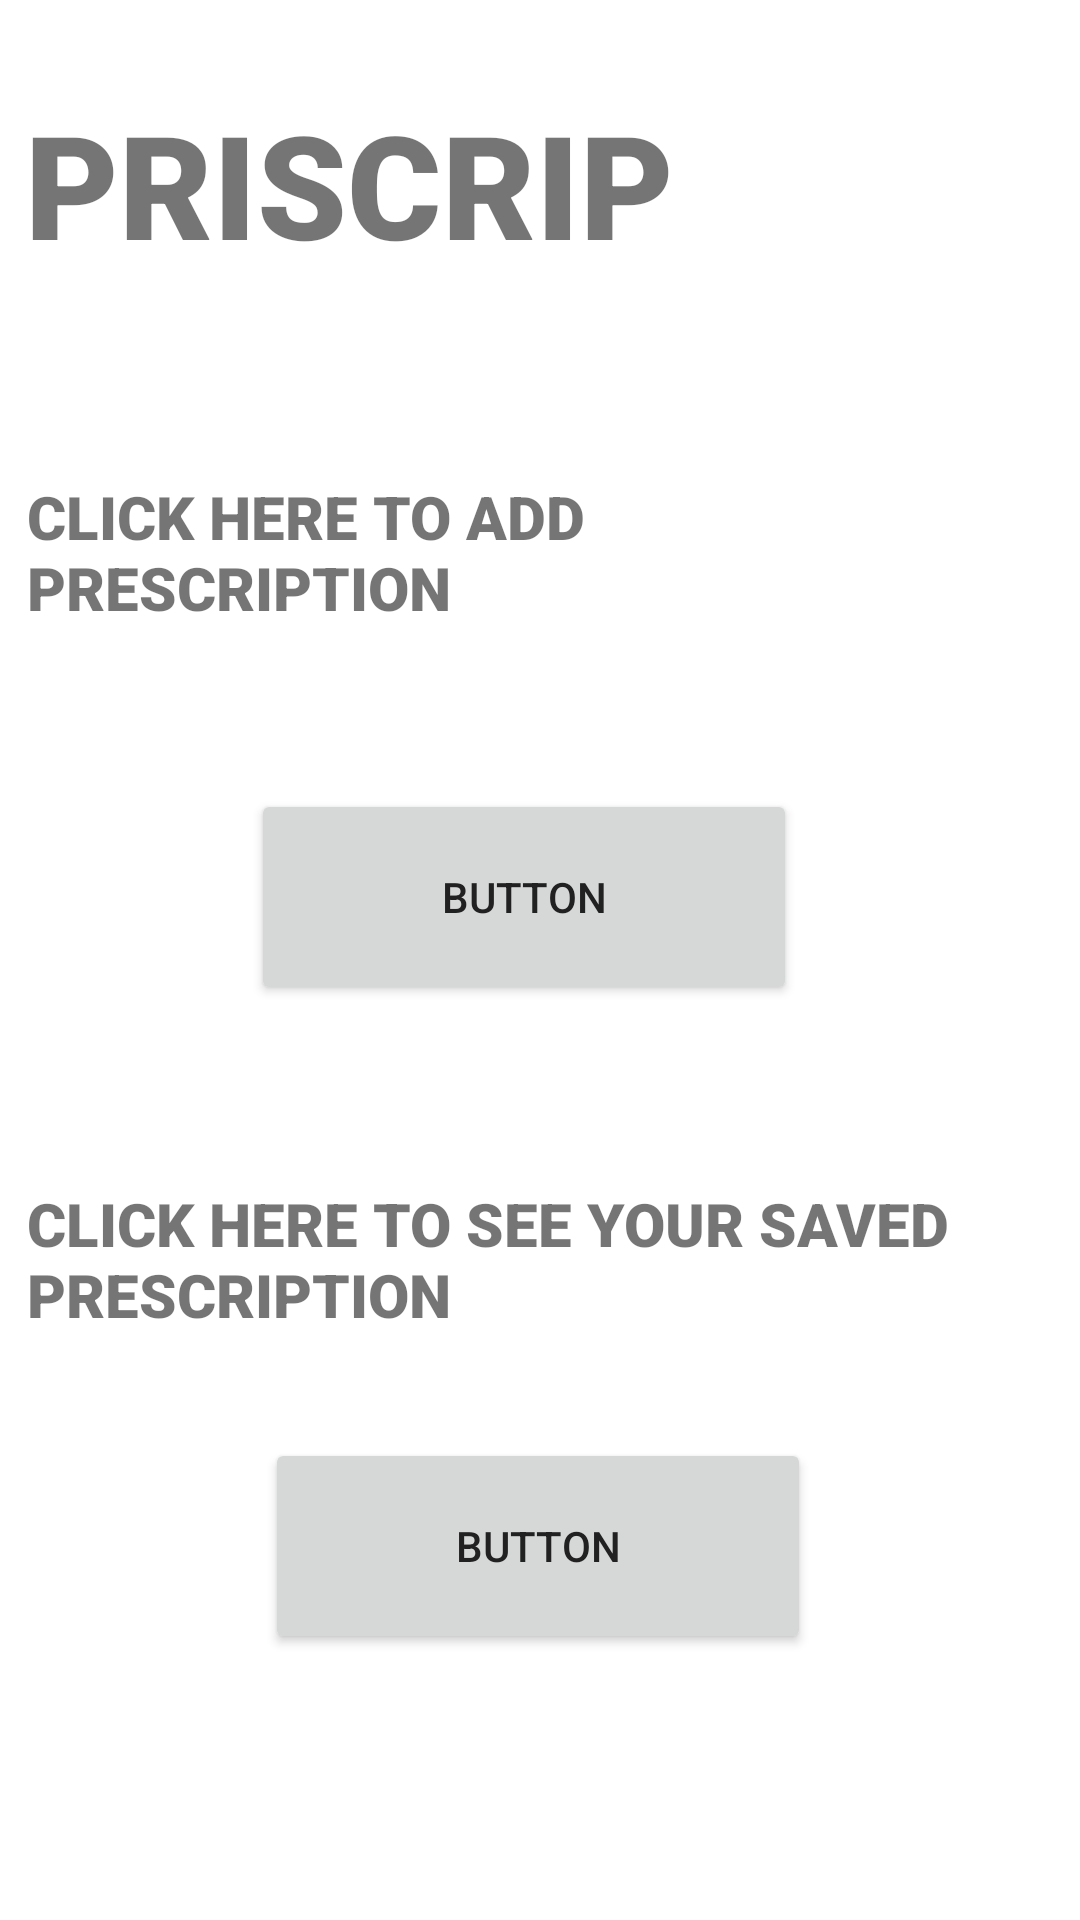

Write the Android layout XML for this screen, with the resource values it uses.
<!-- AndroidManifest.xml: application theme Theme.Prescrip -->
<!-- res/layout/activity_main.xml -->
<?xml version="1.0" encoding="utf-8"?>
<androidx.constraintlayout.widget.ConstraintLayout xmlns:android="http://schemas.android.com/apk/res/android"
    xmlns:app="http://schemas.android.com/apk/res-auto"
    xmlns:tools="http://schemas.android.com/tools"
    android:layout_width="match_parent"
    android:layout_height="match_parent"
    android:alwaysDrawnWithCache="true"
    android:animateLayoutChanges="false"
    tools:context=".MainActivity">

    <TextView
        android:id="@+id/textView"
        android:layout_width="301dp"
        android:layout_height="63dp"
        android:autoText="true"
        android:fontFamily="sans-serif-black"
        android:keepScreenOn="false"
        android:text="PRISCRIP"
        android:textSize="48sp"
        app:layout_constraintBottom_toBottomOf="parent"
        app:layout_constraintEnd_toEndOf="parent"
        app:layout_constraintHorizontal_bias="0.144"
        app:layout_constraintStart_toStartOf="parent"
        app:layout_constraintTop_toTopOf="parent"
        app:layout_constraintVertical_bias="0.05" />

    <Button
        android:id="@+id/button"
        android:layout_width="182dp"
        android:layout_height="72dp"
        android:text="Button"
        android:textColor="#212121"
        app:layout_constraintBottom_toBottomOf="parent"
        app:layout_constraintEnd_toEndOf="parent"
        app:layout_constraintHorizontal_bias="0.47"
        app:layout_constraintStart_toStartOf="parent"
        app:layout_constraintTop_toBottomOf="@+id/textView"
        app:layout_constraintVertical_bias="0.359" />

    <Button
        android:id="@+id/button2"
        android:layout_width="182dp"
        android:layout_height="72dp"
        android:text="Button"
        android:textColor="#212121"
        app:layout_constraintBottom_toBottomOf="parent"
        app:layout_constraintEnd_toEndOf="parent"
        app:layout_constraintHorizontal_bias="0.497"
        app:layout_constraintStart_toStartOf="parent"
        app:layout_constraintTop_toBottomOf="@+id/textView"
        app:layout_constraintVertical_bias="0.814" />

    <TextView
        android:id="@+id/textView2"
        android:layout_width="337dp"
        android:layout_height="91dp"
        android:fontFamily="sans-serif-black"
        android:text="CLICK HERE TO ADD  PRESCRIPTION"
        android:textSize="20sp"
        app:layout_constraintBottom_toTopOf="@+id/button"
        app:layout_constraintEnd_toEndOf="parent"
        app:layout_constraintHorizontal_bias="0.391"
        app:layout_constraintStart_toStartOf="parent"
        app:layout_constraintTop_toBottomOf="@+id/textView"
        app:layout_constraintVertical_bias="0.833" />

    <TextView
        android:id="@+id/textView4"
        android:layout_width="337dp"
        android:layout_height="91dp"
        android:fontFamily="sans-serif-black"
        android:text="@string/click_here_to_see_your_saved_prescription"
        android:textSize="20sp"
        app:layout_constraintBottom_toBottomOf="parent"
        app:layout_constraintEnd_toEndOf="parent"
        app:layout_constraintHorizontal_bias="0.391"
        app:layout_constraintStart_toStartOf="parent"
        app:layout_constraintTop_toBottomOf="@+id/button"
        app:layout_constraintVertical_bias="0.278" />

    <ImageView
        android:id="@+id/imageView3"
        android:layout_width="100dp"
        android:layout_height="102dp"
        android:layout_marginTop="32dp"
        app:layout_constraintBottom_toTopOf="@+id/textView2"
        app:layout_constraintEnd_toEndOf="parent"
        app:layout_constraintHorizontal_bias="0.948"
        app:layout_constraintStart_toStartOf="parent"
        app:layout_constraintTop_toTopOf="parent"
        app:layout_constraintVertical_bias="0.0"
        app:srcCompat="@drawable/p" />

</androidx.constraintlayout.widget.ConstraintLayout>
<!-- resources referenced by this layout -->
<resources>
  <string name="click_here_to_see_your_saved_prescription">CLICK HERE TO SEE YOUR SAVED PRESCRIPTION</string>
  <style name="Theme.Prescrip" parent="Theme.MaterialComponents.DayNight.DarkActionBar">
          
          <item name="colorPrimary">@color/purple_500</item>
          <item name="colorPrimaryVariant">@color/purple_700</item>
          <item name="colorOnPrimary">@color/white</item>
          
          <item name="colorSecondary">@color/teal_200</item>
          <item name="colorSecondaryVariant">@color/teal_700</item>
          <item name="colorOnSecondary">@color/black</item>
          
          <item name="android:statusBarColor" tools:targetApi="l">?attr/colorPrimaryVariant</item>
          
      </style>
  <color name="purple_500">#857698</color>
  <color name="purple_700">#C2C0C6</color>
  <color name="white">#FFFFFFFF</color>
  <color name="teal_200">#FF03DAC5</color>
  <color name="teal_700">#FF018786</color>
  <color name="black">#FF000000</color>
</resources>
